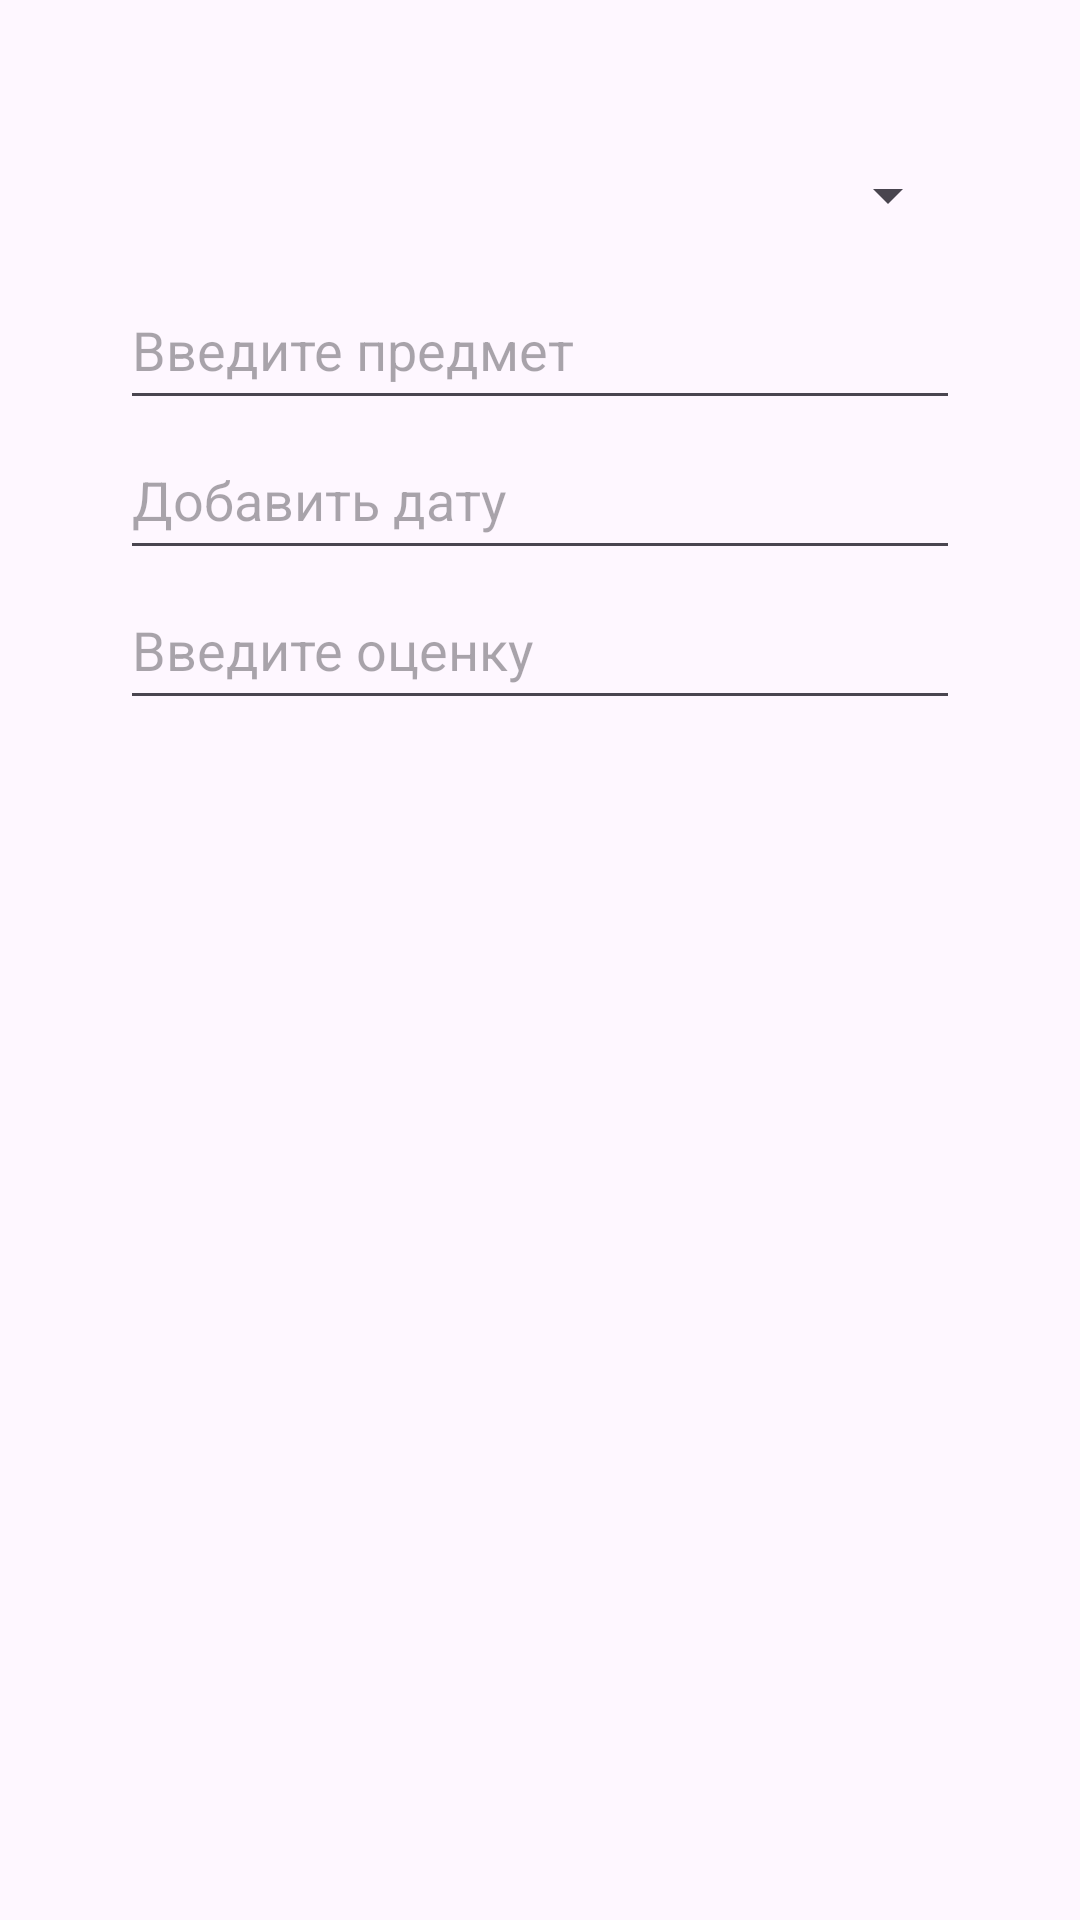

Android layout source for this screen:
<!-- AndroidManifest.xml: application theme Theme.JournalOfTeacher -->
<!-- res/layout/dialog_edit_mark.xml -->
<?xml version="1.0" encoding="utf-8"?>
<LinearLayout xmlns:android="http://schemas.android.com/apk/res/android"
    android:orientation="vertical"
    android:layout_width="match_parent"
    android:layout_height="match_parent"
    android:padding="40dp">

    <Spinner
        android:id="@+id/selectorStudentsEdit"
        android:layout_width="match_parent"
        android:layout_height="50dp"
        android:layout_gravity="center_horizontal" />

    <EditText
        android:id="@+id/inputSubjectEdit"
        android:layout_width="match_parent"
        android:layout_height="50dp"
        android:ems="10"
        android:inputType="text"
        android:hint="@string/input_subject_hint" />

    <EditText
        android:id="@+id/inputDateTimeLessonEdit"
        android:layout_width="match_parent"
        android:layout_height="50dp"
        android:ems="10"
        android:inputType="datetime"
        android:focusable="false"
        android:hint="@string/input_date_time_lesson_hint" />

    <EditText
        android:id="@+id/inputMarkValueEdit"
        android:layout_width="match_parent"
        android:layout_height="50dp"
        android:ems="10"
        android:inputType="number"
        android:hint="@string/input_mark_value_hint" />
</LinearLayout>
<!-- resources referenced by this layout -->
<resources>
  <string name="input_date_time_lesson_hint">Добавить дату</string>
  <string name="input_mark_value_hint">Введите оценку</string>
  <string name="input_subject_hint">Введите предмет</string>
  <style name="Theme.JournalOfTeacher" parent="Base.Theme.JournalOfTeacher" />
  <style name="Base.Theme.JournalOfTeacher" parent="Theme.Material3.DayNight.NoActionBar">
          
          
      </style>
</resources>
